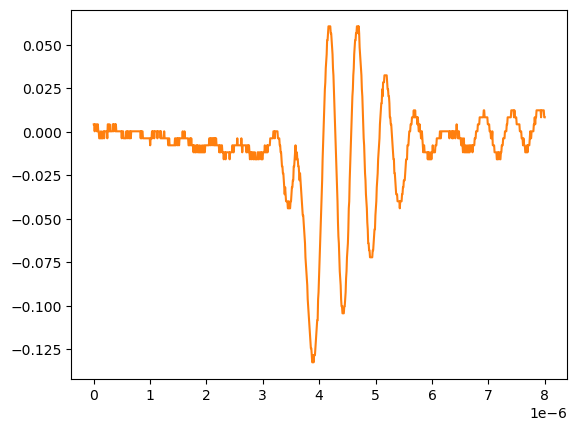

Source data for this figure (header and first rows):
# KEYSIGHT TECHNOLOGIES, MSO-X 3024T, MY58262555, 07.30.2019051434
# time, 1
# 2024-09-12 15:46:16.411918
0.000000000000000000e+00, 4.281410000000000250e-03
8.008008008008007187e-09, 4.281410000000000250e-03
1.601601601601601437e-08, 2.613070000000000106e-04
2.402402402402402322e-08, 4.281410000000000250e-03
3.203203203203202875e-08, 4.281410000000000250e-03
4.004004004004003428e-08, 4.281410000000000250e-03
4.804804804804804643e-08, 4.281410000000000250e-03
5.605605605605605196e-08, 2.613070000000000106e-04
6.406406406406405750e-08, 2.613070000000000106e-04
7.207207207207206965e-08, 4.281410000000000250e-03
8.008008008008006856e-08, 2.613070000000000106e-04
8.808808808808808071e-08, 2.613070000000000106e-04
9.609609609609609286e-08, -3.758800000000000075e-03
1.041041041041040918e-07, -3.758800000000000075e-03
1.121121121121121039e-07, -3.758800000000000075e-03
1.201201201201201028e-07, -3.758800000000000075e-03
1.281281281281281150e-07, 2.613070000000000106e-04
1.361361361361361271e-07, -3.758800000000000075e-03
1.441441441441441393e-07, -3.758800000000000075e-03
1.521521521521521250e-07, -3.758800000000000075e-03
1.601601601601601371e-07, -3.758800000000000075e-03
1.681681681681681493e-07, 2.613070000000000106e-04
1.761761761761761614e-07, 2.613070000000000106e-04
1.841841841841841736e-07, -3.758800000000000075e-03
1.921921921921921857e-07, 2.613070000000000106e-04
2.002002002002001714e-07, 2.613070000000000106e-04
2.082082082082081836e-07, 2.613070000000000106e-04
2.162162162162161957e-07, 2.613070000000000106e-04
2.242242242242242079e-07, 2.613070000000000106e-04
2.322322322322322200e-07, 2.613070000000000106e-04
2.402402402402402057e-07, -3.758800000000000075e-03
2.482482482482482178e-07, 4.281410000000000250e-03
2.562562562562562300e-07, 4.281410000000000250e-03
2.642642642642642421e-07, 2.613070000000000106e-04
2.722722722722722543e-07, 2.613070000000000106e-04
2.802802802802802664e-07, 4.281410000000000250e-03
2.882882882882882786e-07, 2.613070000000000106e-04
2.962962962962962907e-07, 2.613070000000000106e-04
3.043043043043042499e-07, 2.613070000000000106e-04
3.123123123123122621e-07, 2.613070000000000106e-04
3.203203203203202742e-07, 2.613070000000000106e-04
3.283283283283282864e-07, 2.613070000000000106e-04
3.363363363363362985e-07, 4.281410000000000250e-03
3.443443443443443107e-07, 4.281410000000000250e-03
3.523523523523523228e-07, 2.613070000000000106e-04
3.603603603603603350e-07, 4.281410000000000250e-03
3.683683683683683471e-07, 4.281410000000000250e-03
3.763763763763763593e-07, 4.281410000000000250e-03
3.843843843843843714e-07, 2.613070000000000106e-04
3.923923923923923307e-07, 4.281410000000000250e-03
4.004004004004003428e-07, 2.613070000000000106e-04
4.084084084084083550e-07, 2.613070000000000106e-04
4.164164164164163671e-07, 2.613070000000000106e-04
4.244244244244243793e-07, 2.613070000000000106e-04
4.324324324324323914e-07, 2.613070000000000106e-04
4.404404404404404036e-07, 2.613070000000000106e-04
4.484484484484484157e-07, 2.613070000000000106e-04
4.564564564564564279e-07, 2.613070000000000106e-04
... 942 more rows
